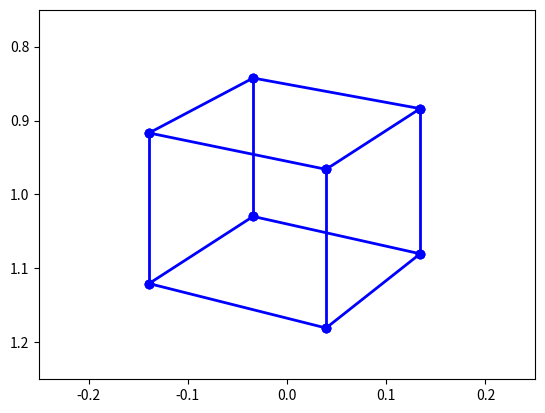

Here is the Python script that generated this plot:
import numpy as np
import matplotlib.pyplot as plt

def main():
    oProj = np.matrix('1 0 0 0; 0 1 0 0; 0 0 0 1', 'float')
    wpProj = np.matrix('1 0 0 0; 0 1 0 0; 0 0 0 1', 'float')
    pProj = np.matrix('1 0 0 0; 0 1 0 0; 0 0 1 0', 'float')

    f = 2.0
    zAve = 20.0

    wpProj[2, 3] = zAve / f
    pProj[2, 2] = 1 / f

    oCube = np.matrix('1 1 1 1 -1 -1 -1 -1; 1 1 -1 -1 1 1 -1 -1; 1 -1 1 -1 1 -1 1 -1; 1 1 1 1 1 1 1 1', 'float')
    Cube = np.matrix('4 1 1 1 -1 -1 -1 -1; 4 1 -1 -1 1 1 -1 -1; 4 -1 1 -1 1 -1 1 -1; 1 1 1 1 1 1 1 1', 'float')
    adjCube = np.matrix('0 1 1 0 1 0 0 0; 0 0 0 1 0 1 0 0; 0 0 0 1 0 0 1 0;0 0 0 0 0 0 0 1; 0 0 0 0 0 1 1 0; 0 0 0 0 0 0 0 1; 0 0 0 0 0 0 0 1; 0 0 0 0 0 0 0 0')
    rCube = rotation(0, np.pi/3.) * oCube
    #tCube = np.matrix('1 0 0 0; 0 1 0 10; 0 0 1 20; 0 0 0 1', 'float') * rCube
    tCube = translation(0, 10, 20) * rCube
    cubeProj = pProj * tCube
    plotMesh(homogeneousToCartesian(cubeProj), adjCube)

def rotation(theta, phi):
    return np.matrix([ [np.cos(theta), -np.sin(theta), 0, 0], [np.sin(theta), np.cos(theta), 0, 0], [0, 0, 1, 0], [0, 0, 0, 1] ], 'float') * np.matrix([ [np.cos(phi), 0, -np.sin(phi), 0], [0, 1, 0, 0], [np.sin(phi), 0, np.cos(phi), 0], [0, 0, 0, 1] ], 'float')

def translation(x, y, z):
    return np.matrix([ [1, 0, 0, x], [0, 1, 0, y], [0, 0, 1, z], [0, 0, 0, 1] ])

def homogeneousToCartesian(vertices):
    return (vertices / vertices[2])[0:-1]

def plotMesh(vertices, edges):
    for i in range(0, 8):
        for j in range(i + 1, 8):
            if (edges[i, j]):
                plt.plot([vertices[0, i], vertices[0, j]], [vertices[1, i], vertices[1, j]], 'bo-', linewidth = 2)
    plt.axis([-.25, .25, 1.25, .75])
    plt.show()

if (__name__ == "__main__"):
    main()
